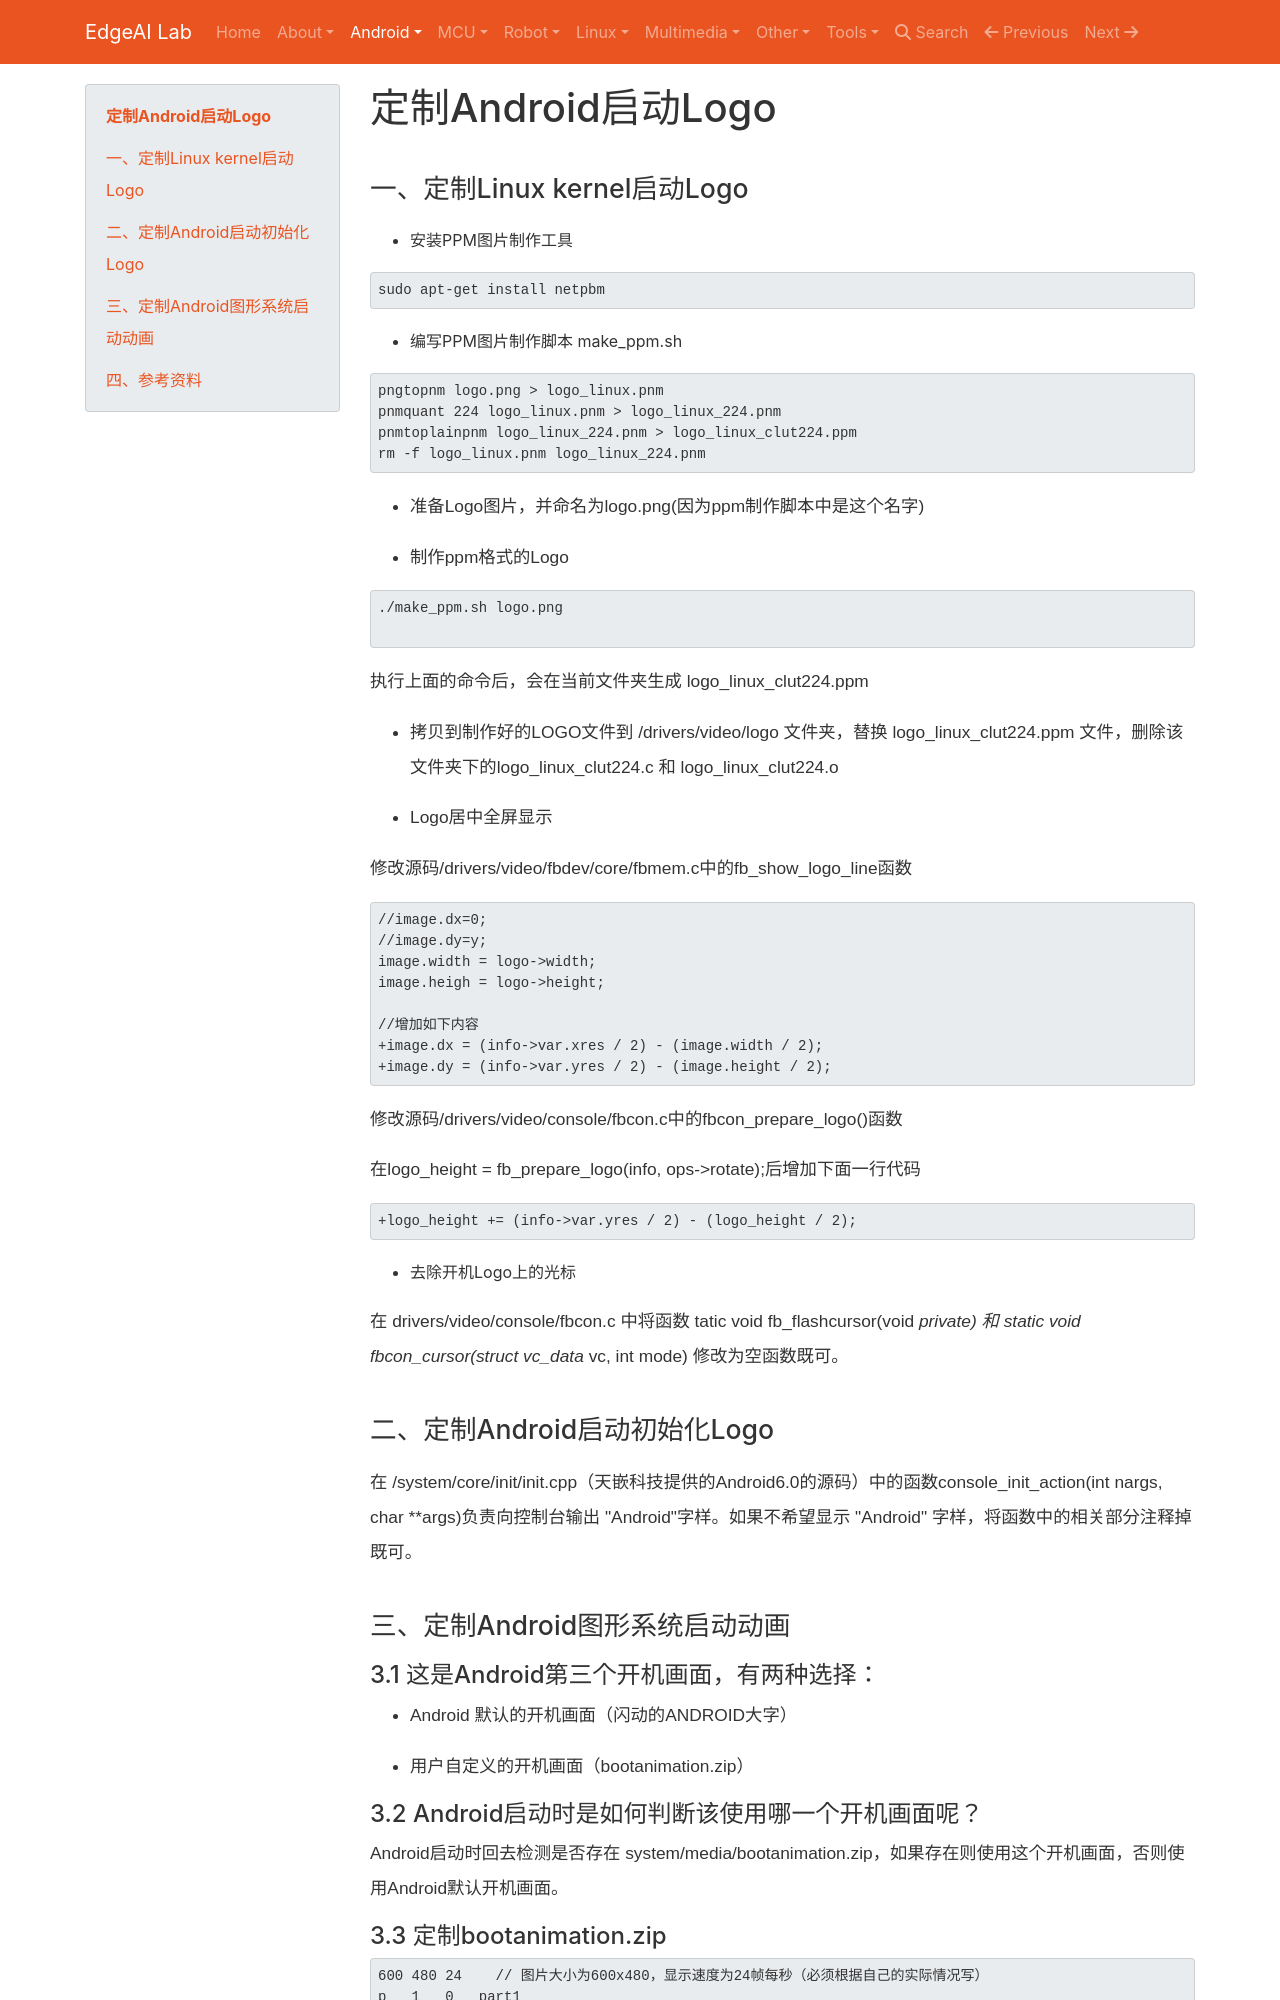

repository: EdgeAI-Lab/notebook · page: Android/android_source_code/android_power_logo/index.html · generator: mkdocs

# 定制Android启动Logo

## 一、定制Linux kernel启动Logo

* 安装PPM图片制作工具
```
sudo apt-get install netpbm
```

* 编写PPM图片制作脚本 make_ppm.sh


```shell
pngtopnm logo.png > logo_linux.pnm
pnmquant 224 logo_linux.pnm > logo_linux_224.pnm
pnmtoplainpnm logo_linux_224.pnm > logo_linux_clut224.ppm
rm -f logo_linux.pnm logo_linux_224.pnm
```



* 准备Logo图片，并命名为logo.png(因为ppm制作脚本中是这个名字)


* 制作ppm格式的Logo

```
./make_ppm.sh logo.png

```
执行上面的命令后，会在当前文件夹生成 logo_linux_clut224.ppm



* 拷贝到制作好的LOGO文件到  /drivers/video/logo 文件夹，替换 logo_linux_clut224.ppm 文件，删除该文件夹下的logo_linux_clut224.c 和 logo_linux_clut224.o

* Logo居中全屏显示

  修改源码/drivers/video/fbdev/core/fbmem.c中的fb_show_logo_line函数
    
```
//image.dx=0;
//image.dy=y;
image.width = logo->width;
image.heigh = logo->height;
    
//增加如下内容
+image.dx = (info->var.xres / 2) - (image.width / 2);
+image.dy = (info->var.yres / 2) - (image.height / 2);
```

   
  修改源码/drivers/video/console/fbcon.c中的fbcon_prepare_logo()函数

  在logo_height = fb_prepare_logo(info, ops->rotate);后增加下面一行代码
     
```
+logo_height += (info->var.yres / 2) - (logo_height / 2);
```

* 去除开机Logo上的光标
 
在 drivers/video/console/fbcon.c 中将函数 tatic void fb_flashcursor(void *private) 和 static void fbcon_cursor(struct vc_data *vc, int mode) 修改为空函数既可。



## 二、定制Android启动初始化Logo
在 /system/core/init/init.cpp（天嵌科技提供的Android6.0的源码）中的函数console_init_action(int nargs, char **args)负责向控制台输出 "Android"字样。如果不希望显示 "Android" 字样，将函数中的相关部分注释掉既可。



## 三、定制Android图形系统启动动画

#### 3.1 这是Android第三个开机画面，有两种选择：

* Android 默认的开机画面（闪动的ANDROID大字）

* 用户自定义的开机画面（bootanimation.zip）


#### 3.2 Android启动时是如何判断该使用哪一个开机画面呢？
Android启动时回去检测是否存在 system/media/bootanimation.zip，如果存在则使用这个开机画面，否则使用Android默认开机画面。
